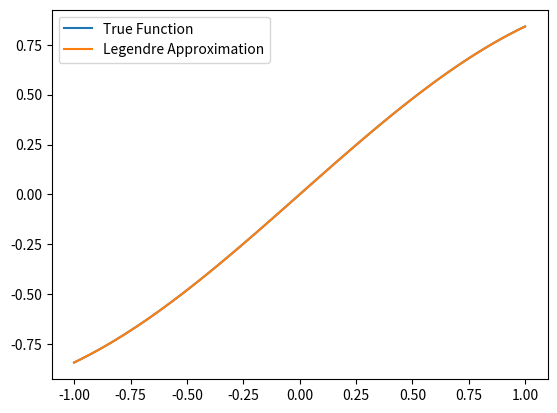

Write Python code to recreate this figure.
import numpy as np
from scipy.special import legendre
from numpy.polynomial.legendre import legfit
import matplotlib.pyplot as plt


def f(x):
    return np.sin(x)
n = 5
m = n + 1
x = np.linspace(-1, 1, m)
y = f(x)
a = legfit(x, y, n)

def approx(x):
    return sum(a[k] * legendre(k)(x) for k in range(n+1))

x_test = np.linspace(-1, 1, 101)
y_test = f(x_test)
y_approx = approx(x_test)

plt.plot(x_test, y_test, label='True Function')
plt.plot(x_test, y_approx, label='Legendre Approximation')
plt.legend()
plt.show()
